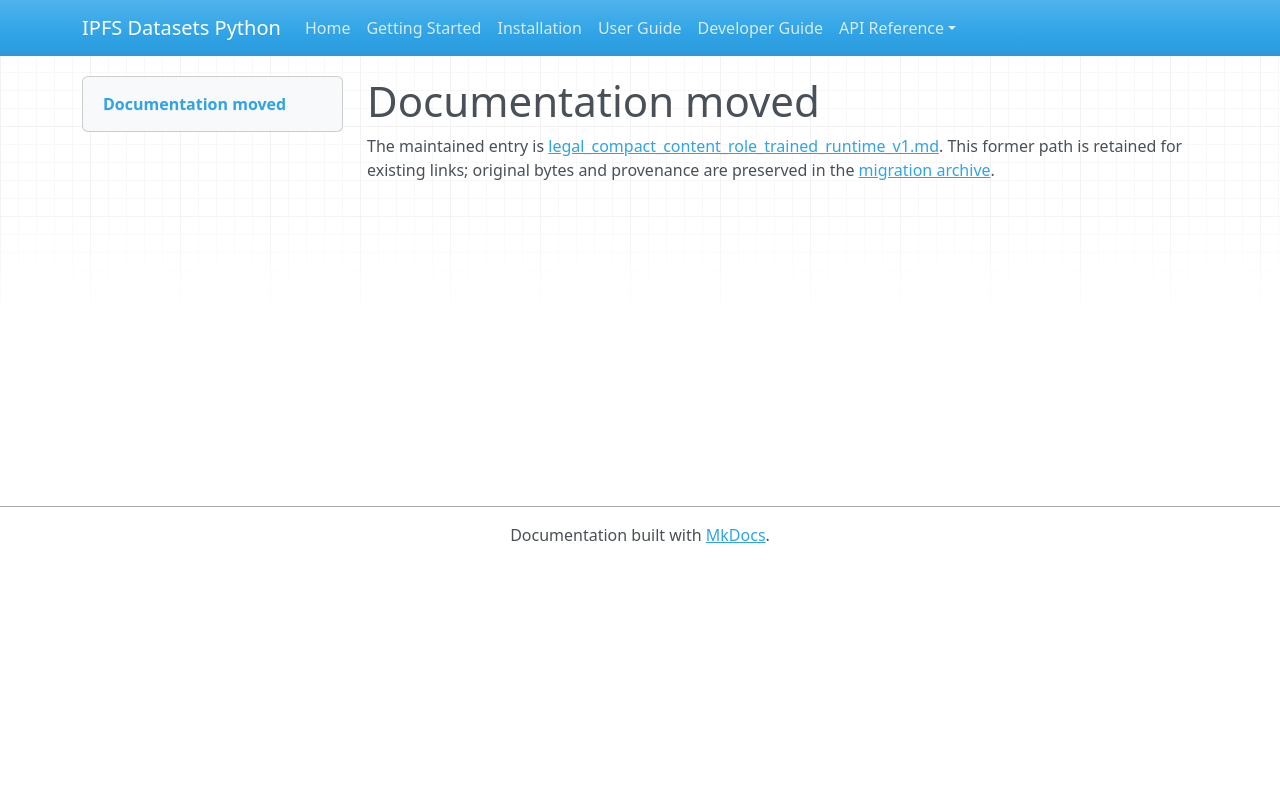

repository: endomorphosis/ipfs_datasets_py · page: autoformalization/legal_compact_content_role_trained_runtime_v1/index.html · generator: mkdocs

# Documentation moved

The maintained entry is [legal_compact_content_role_trained_runtime_v1.md](../../ipfs_datasets_py/logic/autoformal/docs/guides/legal_compact_content_role_trained_runtime_v1.md). This former path is retained for existing links; original bytes and provenance are preserved in the [migration archive](../../ipfs_datasets_py/logic/autoformal/docs/ARCHIVE.md).

<!-- Legacy bookmarks refer to sections in the preserved original. -->
<a id="role-checkpoint-model-only-inference-v1"></a>
<a id="public-operations"></a>
<a id="target-free-numerical-view"></a>
<a id="scope-of-the-result"></a>
